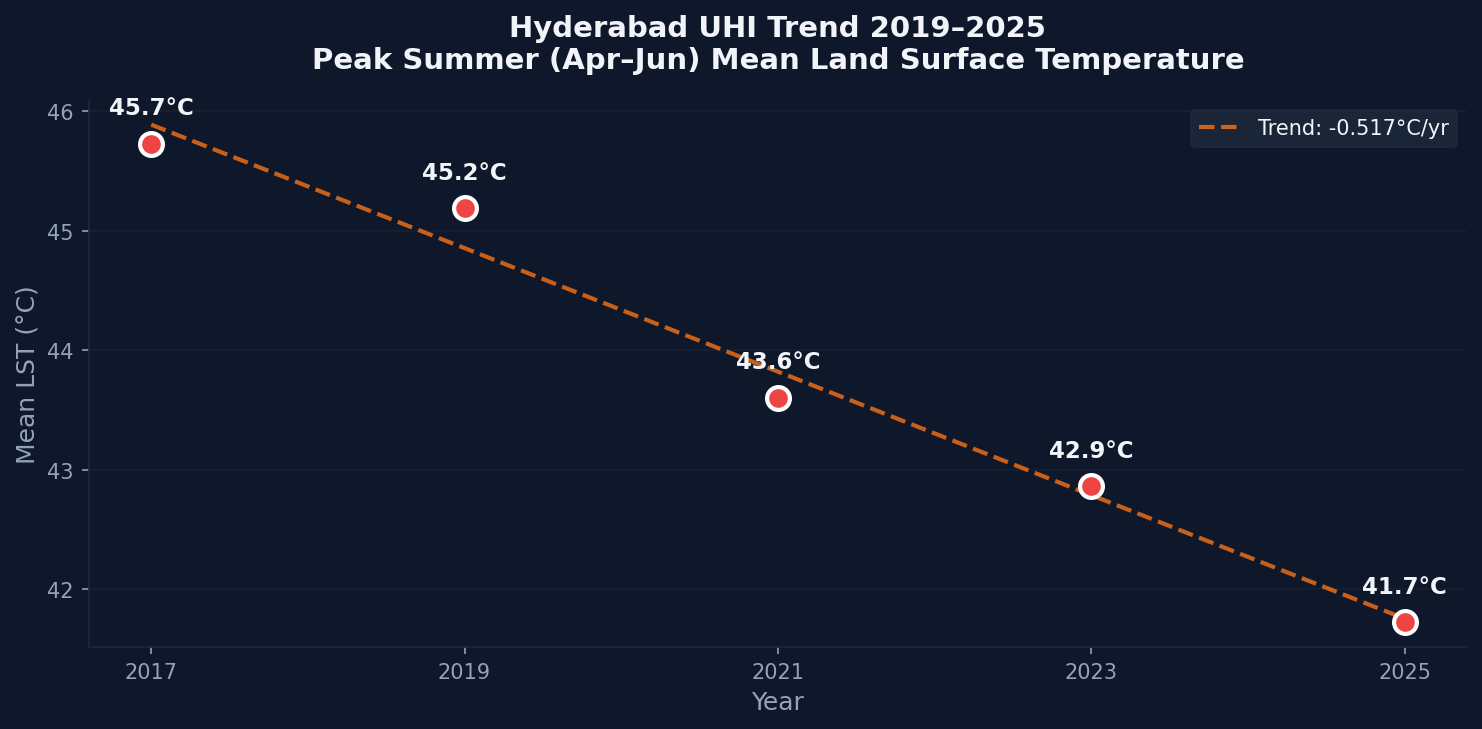

The file beside this chart, header and first rows:
year, mean_lst, trend_line
2017, 45.73, 45.89
2019, 45.19, 44.86
2021, 43.6, 43.82
2023, 42.86, 42.79
2025, 41.72, 41.75
